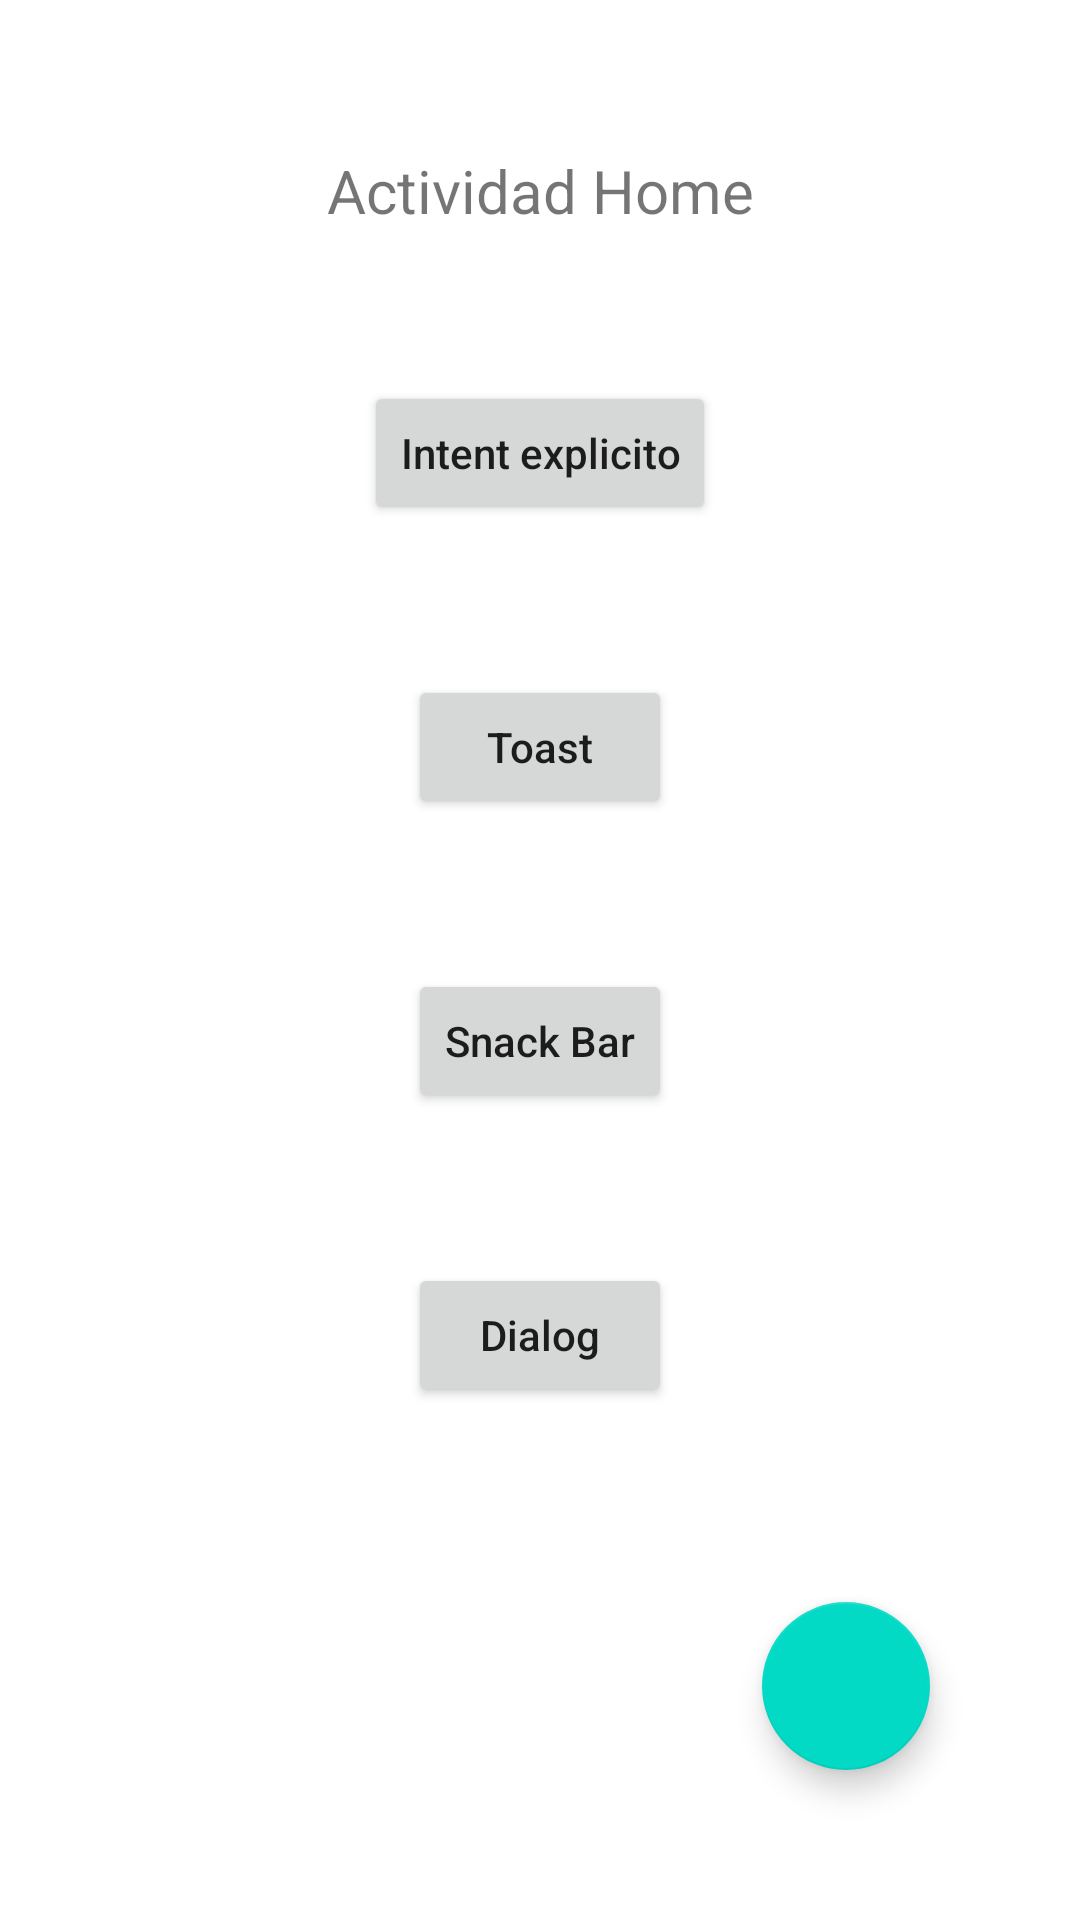

This screen was rendered from an Android layout file. Write that file and the resources it references.
<!-- AndroidManifest.xml: application theme Theme.MiPrimerAplicacion -->
<!-- res/layout/activity_main.xml -->
<?xml version="1.0" encoding="utf-8"?>
<androidx.constraintlayout.widget.ConstraintLayout xmlns:android="http://schemas.android.com/apk/res/android"
    xmlns:app="http://schemas.android.com/apk/res-auto"
    xmlns:tools="http://schemas.android.com/tools"
    android:layout_width="match_parent"
    android:layout_height="match_parent"
    tools:context=".MainActivity">

    <TextView
        android:id="@+id/txvTitulo"
        android:layout_width="wrap_content"
        android:layout_height="wrap_content"
        android:layout_marginTop="50dp"
        android:text="@string/activityPrincipal"
        android:textSize="20sp"
        app:layout_constraintLeft_toLeftOf="parent"
        app:layout_constraintRight_toRightOf="parent"
        app:layout_constraintTop_toTopOf="parent" />

    <Button
        android:id="@+id/btnAceptar"
        android:layout_width="wrap_content"
        android:layout_height="wrap_content"
        android:layout_marginTop="50dp"
        android:text="@string/text_intent"
        android:textAllCaps="false"
        app:layout_constraintEnd_toEndOf="parent"
        app:layout_constraintStart_toStartOf="parent"
        app:layout_constraintTop_toBottomOf="@+id/txvTitulo" />

    <Button
        android:id="@+id/btnToast"
        android:layout_width="wrap_content"
        android:layout_height="wrap_content"
        android:layout_marginTop="50dp"
        android:text="@string/textToast"
        android:textAllCaps="false"
        app:layout_constraintEnd_toEndOf="parent"
        app:layout_constraintStart_toStartOf="parent"
        app:layout_constraintTop_toBottomOf="@+id/btnAceptar" />

    <Button
        android:id="@+id/btnSnackBar"
        android:layout_width="wrap_content"
        android:layout_height="wrap_content"
        android:layout_marginTop="50dp"
        android:text="@string/textSnackBar"
        android:textAllCaps="false"
        app:layout_constraintEnd_toEndOf="parent"
        app:layout_constraintStart_toStartOf="parent"
        app:layout_constraintTop_toBottomOf="@+id/btnToast" />

    <Button
        android:id="@+id/btnDialog"
        android:layout_width="wrap_content"
        android:layout_height="wrap_content"
        android:layout_marginTop="50dp"
        android:text="@string/textDialog"
        android:textAllCaps="false"
        app:layout_constraintEnd_toEndOf="parent"
        app:layout_constraintStart_toStartOf="parent"
        app:layout_constraintTop_toBottomOf="@+id/btnSnackBar" />

    <com.google.android.material.floatingactionbutton.FloatingActionButton
        android:id="@+id/fabMiBoton"
        android:layout_width="wrap_content"
        android:layout_height="wrap_content"
        android:layout_marginEnd="50dp"
        android:layout_marginBottom="50dp"
        android:clickable="true"
        app:layout_constraintBottom_toBottomOf="parent"
        app:layout_constraintEnd_toEndOf="parent"
        app:srcCompat="@drawable/ic_launcher_foreground" />


</androidx.constraintlayout.widget.ConstraintLayout>
<!-- resources referenced by this layout -->
<resources>
  <string name="activityPrincipal">Actividad Home</string>
  <string name="textDialog">Dialog</string>
  <string name="textSnackBar">Snack Bar</string>
  <string name="textToast">Toast</string>
  <string name="text_intent">Intent explicito</string>
  <style name="Theme.MiPrimerAplicacion" parent="Theme.MaterialComponents.DayNight.DarkActionBar">
          
          <item name="colorPrimary">@color/purple_500</item>
          <item name="colorPrimaryVariant">@color/purple_700</item>
          <item name="colorOnPrimary">@color/white</item>
          
          <item name="colorSecondary">@color/teal_200</item>
          <item name="colorSecondaryVariant">@color/teal_700</item>
          <item name="colorOnSecondary">@color/black</item>
          
          <item name="android:statusBarColor" tools:targetApi="l">?attr/colorPrimaryVariant</item>
          
      </style>
  <!-- not gathered from this repository: default colours our renderer supplied (Android Studio template values) -->
  <color name="purple_500">#FF6200EE</color>
  <color name="purple_700">#FF3700B3</color>
  <color name="teal_200">#FF03DAC5</color>
  <color name="teal_700">#FF018786</color>
  <color name="black">#FF000000</color>
  <color name="white">#FFFFFFFF</color>
</resources>
